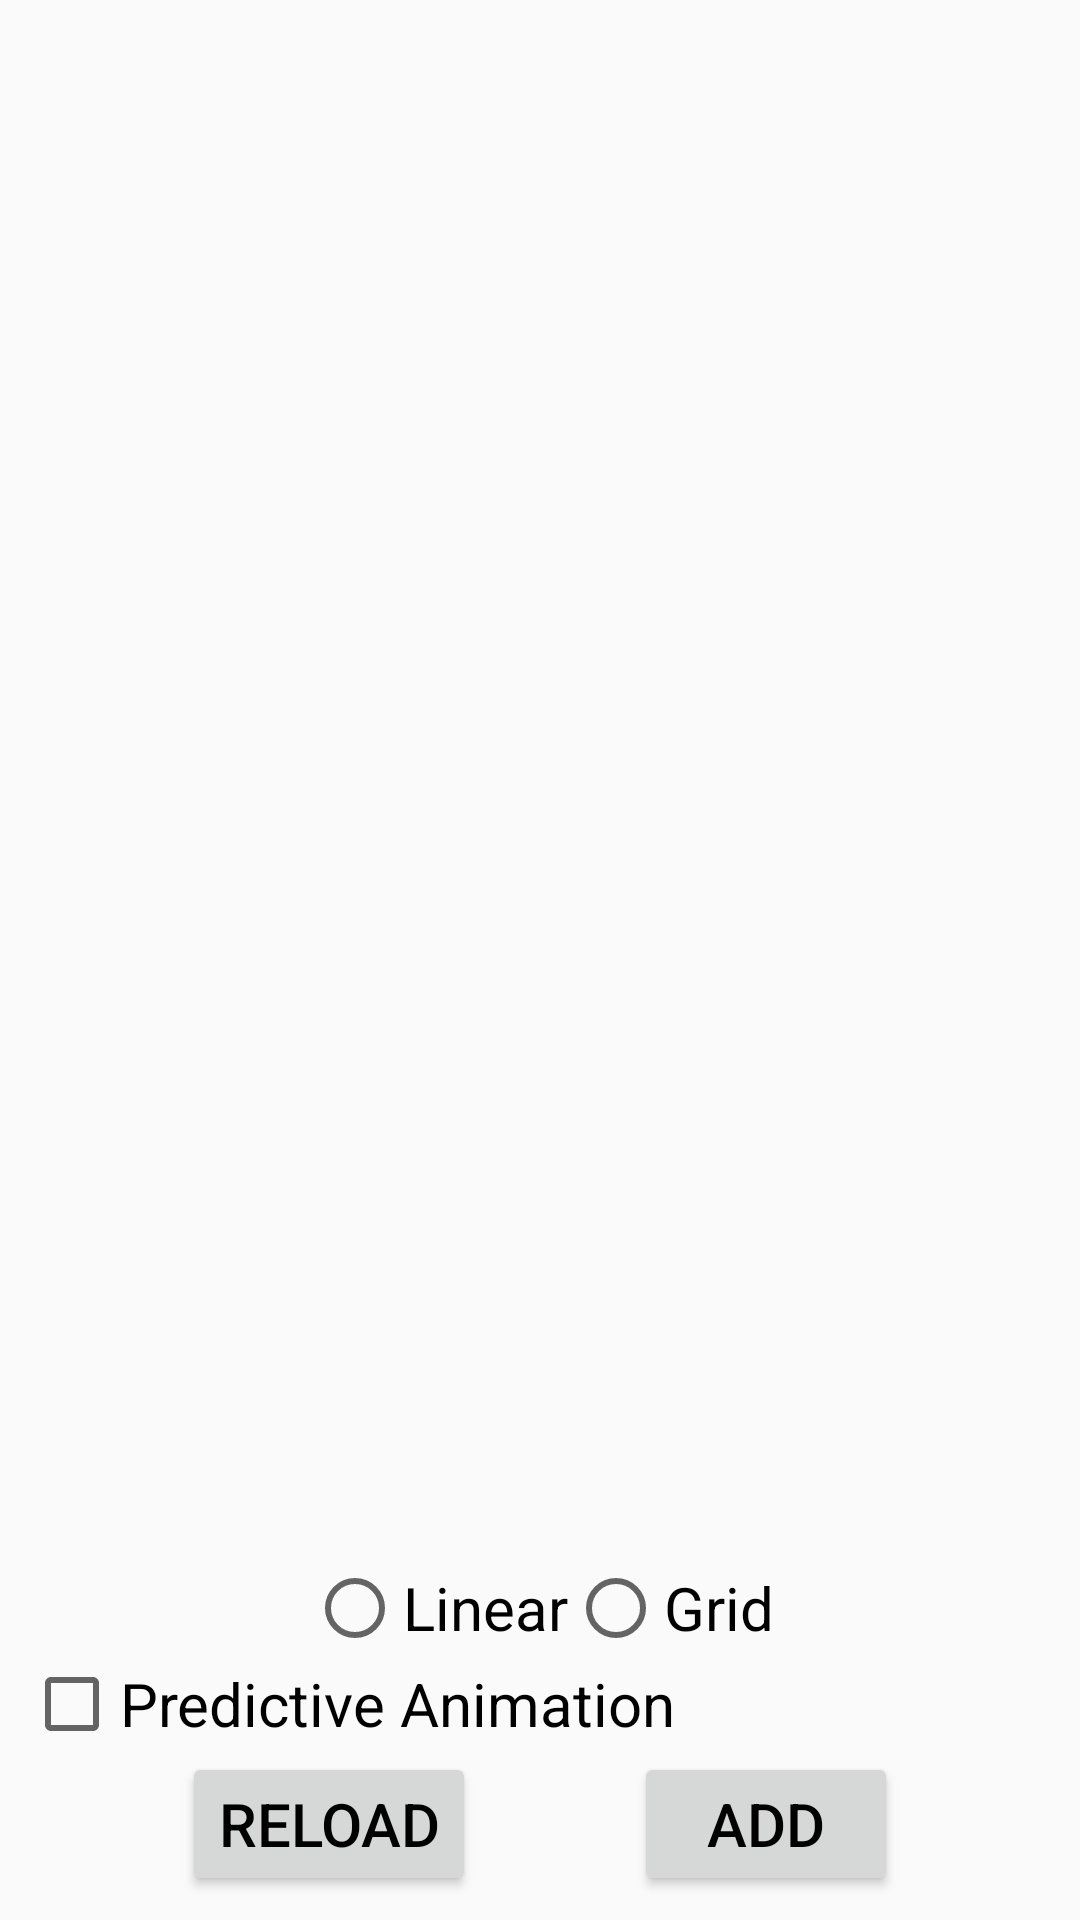

Write the Android layout XML for this screen, with the resource values it uses.
<!-- AndroidManifest.xml: application theme AppTheme -->
<!-- res/layout/fragment_recycler_animation.xml -->
<?xml version="1.0" encoding="utf-8"?>
<androidx.constraintlayout.widget.ConstraintLayout xmlns:android="http://schemas.android.com/apk/res/android"
    xmlns:app="http://schemas.android.com/apk/res-auto"
    xmlns:tools="http://schemas.android.com/tools"
    android:id="@+id/constraintRecyclerAnimation"
    android:layout_width="match_parent"
    android:layout_height="match_parent"
    tools:context=".recyclerAnimation.RecyclerAnimationFragment">

    <androidx.recyclerview.widget.RecyclerView
        android:id="@+id/recyclerAnimation"
        android:layout_width="0dp"
        android:layout_height="0dp"
        android:layout_marginStart="8dp"
        android:layout_marginLeft="8dp"
        android:layout_marginTop="8dp"
        android:layout_marginEnd="8dp"
        android:layout_marginRight="8dp"
        android:layout_marginBottom="8dp"
        android:layoutAnimation="@anim/layout_item_fall_down"
        app:layout_constraintBottom_toTopOf="@+id/radioLayout"
        app:layout_constraintEnd_toEndOf="parent"
        app:layout_constraintStart_toStartOf="parent"
        app:layout_constraintTop_toTopOf="parent"
        tools:listitem="@layout/item_movie" />

    <CheckBox
        android:id="@+id/checkPredictive"
        android:layout_width="wrap_content"
        android:layout_height="wrap_content"
        android:layout_marginStart="8dp"
        android:layout_marginLeft="8dp"
        android:text="Predictive Animation"
        app:layout_constraintBottom_toTopOf="@+id/buttonReload"
        app:layout_constraintStart_toStartOf="parent" />

    <RadioGroup
        android:id="@+id/radioLayout"
        android:layout_width="wrap_content"
        android:layout_height="wrap_content"
        android:layout_marginStart="8dp"
        android:layout_marginLeft="8dp"
        android:layout_marginEnd="8dp"
        android:layout_marginRight="8dp"
        android:orientation="horizontal"
        app:layout_constraintBottom_toTopOf="@+id/checkPredictive"
        app:layout_constraintEnd_toEndOf="parent"
        app:layout_constraintStart_toStartOf="parent">

        <RadioButton
            android:id="@+id/radioLinear"
            android:layout_width="wrap_content"
            android:layout_height="wrap_content"
            android:layout_weight="1"
            android:text="Linear" />

        <RadioButton
            android:id="@+id/radioGrid"
            android:layout_width="wrap_content"
            android:layout_height="wrap_content"
            android:layout_weight="1"
            android:text="Grid" />
    </RadioGroup>

    <Button
        android:id="@+id/buttonReload"
        android:layout_width="wrap_content"
        android:layout_height="wrap_content"
        android:layout_marginStart="8dp"
        android:layout_marginLeft="8dp"
        android:layout_marginBottom="8dp"
        android:text="Reload"
        app:layout_constraintBottom_toBottomOf="parent"
        app:layout_constraintEnd_toStartOf="@+id/buttonAdd"
        app:layout_constraintHorizontal_bias="0.5"
        app:layout_constraintStart_toStartOf="parent" />

    <Button
        android:id="@+id/buttonAdd"
        android:layout_width="wrap_content"
        android:layout_height="wrap_content"
        android:layout_marginEnd="8dp"
        android:layout_marginRight="8dp"
        android:layout_marginBottom="8dp"
        android:text="Add"
        app:layout_constraintBottom_toBottomOf="parent"
        app:layout_constraintEnd_toEndOf="parent"
        app:layout_constraintHorizontal_bias="0.5"
        app:layout_constraintStart_toEndOf="@+id/buttonReload" />
</androidx.constraintlayout.widget.ConstraintLayout>
<!-- res/layout/item_movie.xml (included above) -->
<?xml version="1.0" encoding="utf-8"?>
<androidx.constraintlayout.widget.ConstraintLayout xmlns:android="http://schemas.android.com/apk/res/android"
    xmlns:app="http://schemas.android.com/apk/res-auto"
    xmlns:tools="http://schemas.android.com/tools"
    android:id="@+id/constraintItemMovie"
    android:layout_width="match_parent"
    android:layout_height="wrap_content"
    android:layout_marginLeft="10dp"
    android:layout_marginRight="10dp">

    <ImageView
        android:id="@+id/imageView"
        android:layout_width="wrap_content"
        android:layout_height="200dp"
        android:adjustViewBounds="true"
        android:cropToPadding="true"
        android:scaleType="center"
        android:visibility="visible"
        app:layout_constraintEnd_toEndOf="parent"
        app:layout_constraintStart_toStartOf="parent"
        app:layout_constraintTop_toTopOf="parent"
        tools:srcCompat="@tools:sample/avatars[2]" />

    <TextView
        android:id="@+id/textTitle"
        android:layout_width="0dp"
        android:layout_height="wrap_content"
        android:layout_marginStart="16dp"
        android:layout_marginLeft="16dp"
        android:layout_marginTop="8dp"
        android:layout_marginEnd="16dp"
        android:layout_marginRight="16dp"
        android:layout_marginBottom="8dp"
        android:background="#00FFFFFF"
        android:maxLines="1"
        android:textSize="20sp"
        android:textStyle="bold"
        app:layout_constraintBottom_toBottomOf="parent"
        app:layout_constraintEnd_toEndOf="parent"
        app:layout_constraintStart_toStartOf="parent"
        app:layout_constraintTop_toBottomOf="@+id/imageView"
        app:layout_constraintVertical_bias="0.0"
        tools:text="Avengers: End Game" />

    <ImageView
        android:id="@+id/imageFavorite"
        android:layout_width="wrap_content"
        android:layout_height="wrap_content"
        android:layout_marginStart="8dp"
        android:layout_marginLeft="8dp"
        android:layout_marginTop="8dp"
        android:layout_marginEnd="8dp"
        android:layout_marginRight="8dp"
        app:layout_constraintEnd_toEndOf="@+id/imageView"
        app:layout_constraintHorizontal_bias="1.0"
        app:layout_constraintStart_toStartOf="@id/imageView"
        app:layout_constraintTop_toTopOf="@+id/imageView"
        app:srcCompat="@drawable/ic_favorite_border" />

    <ImageView
        android:id="@+id/imageFavoriteAnimation"
        android:layout_width="wrap_content"
        android:layout_height="wrap_content"
        android:layout_marginEnd="8dp"
        android:layout_marginRight="8dp"
        android:scaleX="0"
        android:scaleY="0"
        android:tint="@android:color/white"
        app:layout_constraintBottom_toBottomOf="@+id/imageView"
        app:layout_constraintEnd_toEndOf="@+id/imageView"
        app:layout_constraintStart_toStartOf="@+id/imageView"
        app:layout_constraintTop_toTopOf="@+id/imageView"
        app:srcCompat="@drawable/ic_favorite" />
</androidx.constraintlayout.widget.ConstraintLayout>
<!-- resources referenced by this layout -->
<resources>
  <style name="AppTheme" parent="Theme.AppCompat.Light.DarkActionBar">
          
          <item name="colorPrimary">@color/colorPrimary</item>
          <item name="colorPrimaryDark">@color/colorPrimaryDark</item>
          <item name="colorAccent">@color/colorAccent</item>
          <item name="android:textColor">@android:color/black</item>
          <item name="android:textSize">20sp</item>
      </style>
  <color name="colorPrimary">#008577</color>
  <color name="colorPrimaryDark">#00574B</color>
  <color name="colorAccent">#D81B60</color>
</resources>
